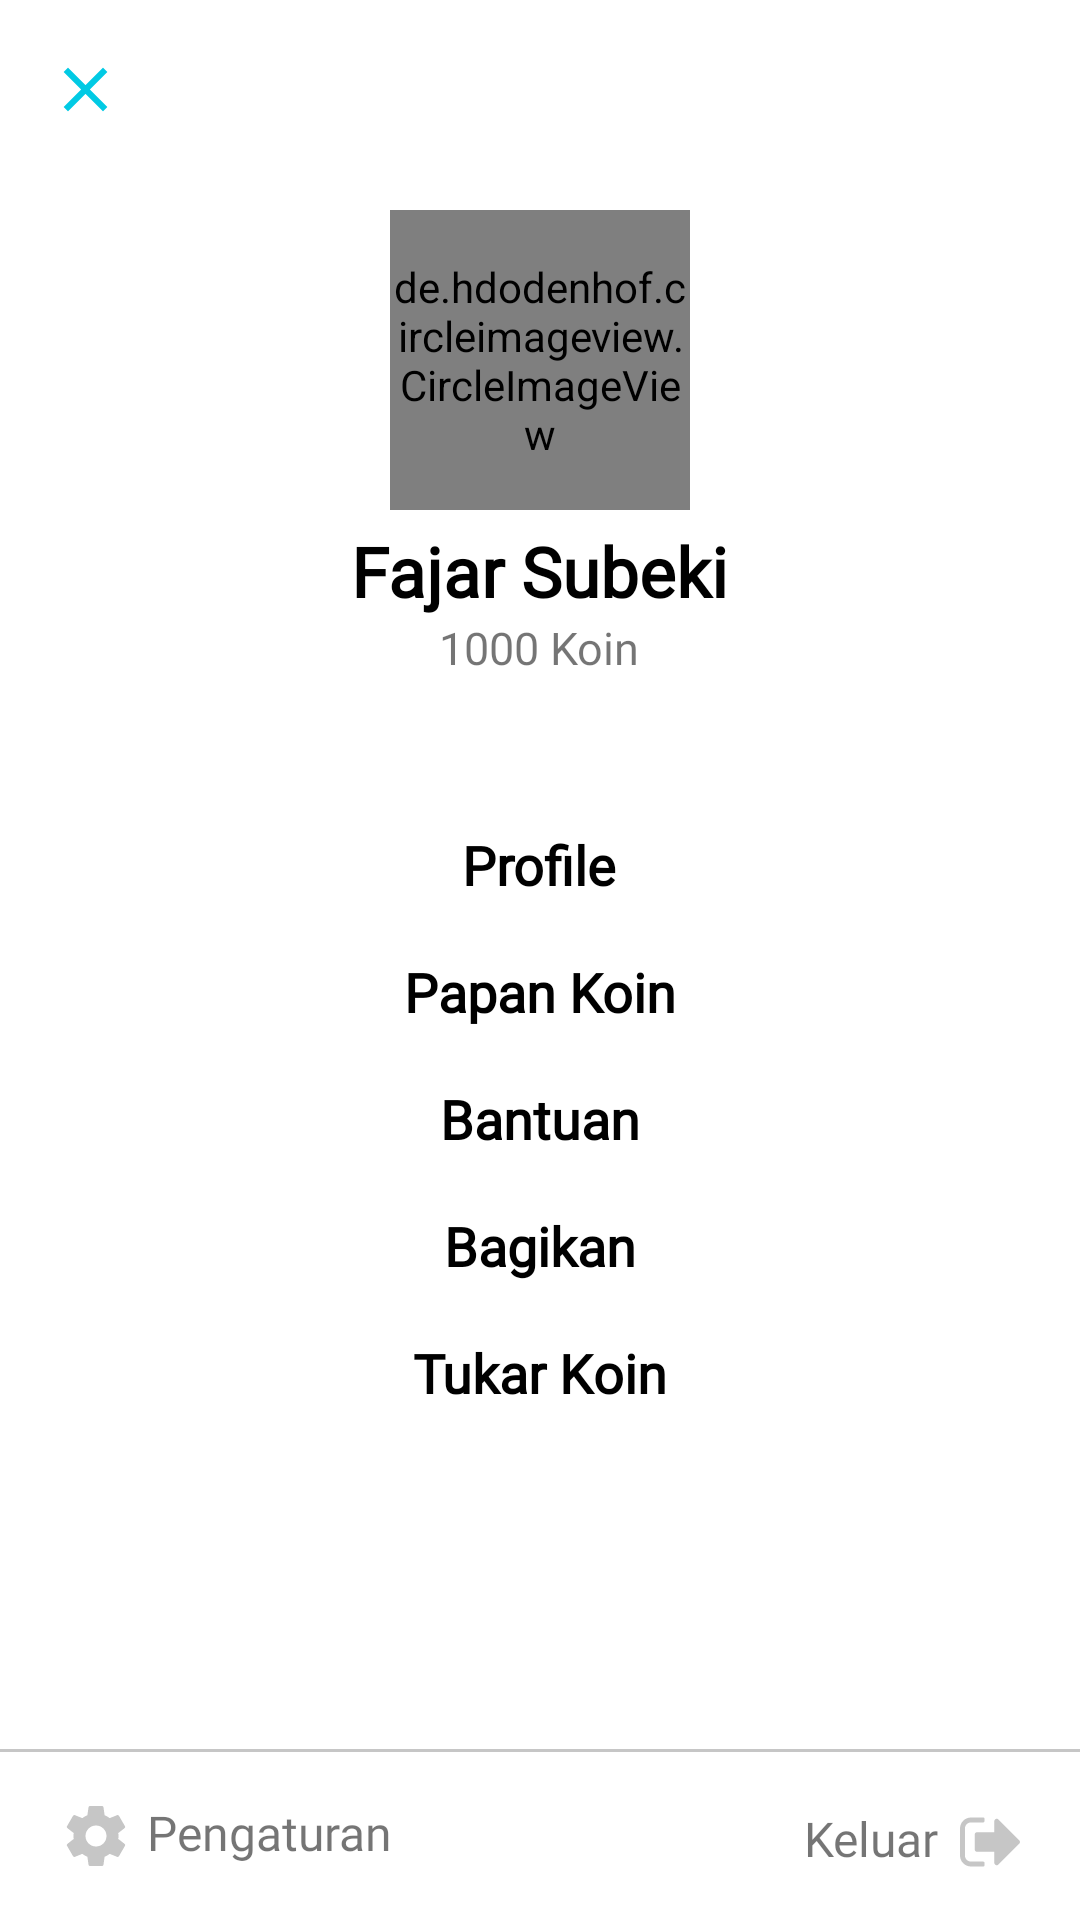

Layout XML and referenced resources for this Android screen:
<!-- AndroidManifest.xml: activity theme AppTheme.NoActionBar -->
<!-- res/layout/activity_other_menu.xml -->
<?xml version="1.0" encoding="utf-8"?>
<LinearLayout xmlns:android="http://schemas.android.com/apk/res/android"
    xmlns:app="http://schemas.android.com/apk/res-auto"
    xmlns:tools="http://schemas.android.com/tools"
    android:layout_width="match_parent"
    android:layout_height="match_parent"
    android:background="@color/colorWhite"
    android:orientation="vertical"
    tools:context=".ui.OtherMenuActivity">

    <android.support.v7.widget.Toolbar xmlns:android="http://schemas.android.com/apk/res/android"
        android:id="@+id/toolbar"
        android:layout_width="match_parent"
        android:layout_height="60dp"
        android:minHeight="?actionBarSize">

        <ImageView
            android:id="@+id/iv_go_back"
            android:layout_width="wrap_content"
            android:layout_height="wrap_content"
            android:contentDescription="Go back"
            android:src="@drawable/ic_close_black_24dp" />

    </android.support.v7.widget.Toolbar>

    <LinearLayout
        android:layout_width="match_parent"
        android:layout_height="wrap_content"
        android:orientation="vertical">

        <de.hdodenhof.circleimageview.CircleImageView
            xmlns:app="http://schemas.android.com/apk/res-auto"
            android:id="@+id/profile_image"
            android:layout_width="100dp"
            android:layout_height="100dp"
            android:layout_marginTop="10dp"
            android:layout_gravity="center"
            android:scaleType="centerCrop"
            android:src="@drawable/avatarr"
            app:civ_border_color="#FF000000"/>

        <TextView
            android:id="@+id/tv_fullnameuser"
            android:layout_marginTop="5dp"
            android:layout_width="wrap_content"
            android:layout_height="wrap_content"
            android:text="Fajar Subeki"
            android:textColor="@color/colorBlack"
            android:layout_gravity="center"
            android:textSize="23sp"
            android:fontFamily="@font/montserrat"
            android:textStyle="bold"/>

        <TextView
            android:id="@+id/tv_sum_koin"
            android:layout_width="wrap_content"
            android:layout_height="wrap_content"
            android:text="1000 Koin"
            android:layout_gravity="center"
            android:textSize="15sp"
            android:fontFamily="@font/montserrat"/>

        <TextView
            android:id="@+id/tv_profile"
            android:layout_marginTop="50dp"
            android:layout_width="wrap_content"
            android:layout_height="wrap_content"
            android:text="Profile"
            android:textColor="@color/colorBlack"
            android:layout_gravity="center"
            android:textSize="18sp"
            android:fontFamily="@font/montserrat"
            android:textStyle="bold"/>

        <TextView
            android:id="@+id/tv_high_score"
            android:layout_width="wrap_content"
            android:layout_height="wrap_content"
            android:layout_gravity="center"
            android:layout_marginTop="18dp"
            android:fontFamily="@font/montserrat"
            android:text="Papan Koin"
            android:textColor="@color/colorBlack"
            android:textSize="18sp"
            android:textStyle="bold" />

        <TextView
            android:layout_marginTop="18dp"
            android:layout_width="wrap_content"
            android:layout_height="wrap_content"
            android:text="Bantuan"
            android:textColor="@color/colorBlack"
            android:layout_gravity="center"
            android:textSize="18sp"
            android:fontFamily="@font/montserrat"
            android:textStyle="bold"/>

        <TextView
            android:layout_marginTop="18dp"
            android:layout_width="wrap_content"
            android:layout_height="wrap_content"
            android:text="Bagikan"
            android:textColor="@color/colorBlack"
            android:layout_gravity="center"
            android:textSize="18sp"
            android:fontFamily="@font/montserrat"
            android:textStyle="bold"/>

        <TextView
            android:layout_marginTop="18dp"
            android:layout_width="wrap_content"
            android:layout_height="wrap_content"
            android:text="Tukar Koin"
            android:textColor="@color/colorBlack"
            android:layout_gravity="center"
            android:textSize="18sp"
            android:fontFamily="@font/montserrat"
            android:textStyle="bold"/>

    </LinearLayout>

    <RelativeLayout
        android:layout_width="match_parent"
        android:layout_height="wrap_content">

        <View
            android:layout_above="@id/relaa"
            android:layout_width="match_parent"
            android:layout_height="1dp"
            android:background="@color/colorLine" />

        <RelativeLayout
            android:id="@+id/relaa"
            android:paddingTop="16dp"
            android:paddingBottom="16dp"
            android:layout_marginLeft="20dp"
            android:layout_alignParentBottom="true"
            android:layout_alignParentLeft="true"
            android:layout_width="wrap_content"
            android:layout_height="wrap_content">

            <ImageView
                android:id="@+id/setting"
                android:layout_width="wrap_content"
                android:layout_height="wrap_content"
                android:src="@drawable/ic_settings_black_24dp"/>

            <TextView
                android:id="@+id/tv_setting"
                android:layout_marginLeft="5dp"
                android:layout_toRightOf="@id/setting"
                android:layout_width="wrap_content"
                android:layout_height="wrap_content"
                android:text="Pengaturan"
                android:fontFamily="@font/montserrat"
                android:textSize="16sp"/>

        </RelativeLayout>

        <RelativeLayout
            android:paddingTop="16dp"
            android:paddingBottom="16dp"
            android:layout_marginRight="20dp"
            android:layout_alignParentBottom="true"
            android:layout_alignParentRight="true"
            android:layout_width="wrap_content"
            android:layout_height="wrap_content">

            <ImageView
                android:layout_marginTop="2dp"
                android:layout_width="wrap_content"
                android:layout_height="wrap_content"
                android:layout_toRightOf="@id/tv_keluar"
                android:src="@drawable/ic_sign_out_option"/>

            <TextView
                android:id="@+id/tv_keluar"
                android:layout_width="wrap_content"
                android:paddingRight="7dp"
                android:layout_height="wrap_content"
                android:layout_alignParentLeft="true"
                android:fontFamily="@font/montserrat"
                android:text="Keluar"
                android:textSize="16sp" />

        </RelativeLayout>

    </RelativeLayout>

</LinearLayout>
<!-- resources referenced by this layout -->
<resources>
  <color name="colorBlack">#000</color>
  <color name="colorLine">#c6c6c6</color>
  <color name="colorWhite">#fff</color>
  <!-- drawable ic_close_black_24dp (drawable) -->
  <vector android:height="25dp" android:tint="#01CAE4"
      android:viewportHeight="24.0" android:viewportWidth="24.0"
      android:width="25dp" xmlns:android="http://schemas.android.com/apk/res/android">
      <path android:fillColor="#01CAE4" android:pathData="M19,6.41L17.59,5 12,10.59 6.41,5 5,6.41 10.59,12 5,17.59 6.41,19 12,13.41 17.59,19 19,17.59 13.41,12z"/>
  </vector>
  <!-- drawable ic_settings_black_24dp (drawable) -->
  <vector android:height="24dp" android:tint="#c6c6c6"
      android:viewportHeight="24.0" android:viewportWidth="24.0"
      android:width="24dp" xmlns:android="http://schemas.android.com/apk/res/android">
      <path android:fillColor="#c6c6c6" android:pathData="M19.43,12.98c0.04,-0.32 0.07,-0.64 0.07,-0.98s-0.03,-0.66 -0.07,-0.98l2.11,-1.65c0.19,-0.15 0.24,-0.42 0.12,-0.64l-2,-3.46c-0.12,-0.22 -0.39,-0.3 -0.61,-0.22l-2.49,1c-0.52,-0.4 -1.08,-0.73 -1.69,-0.98l-0.38,-2.65C14.46,2.18 14.25,2 14,2h-4c-0.25,0 -0.46,0.18 -0.49,0.42l-0.38,2.65c-0.61,0.25 -1.17,0.59 -1.69,0.98l-2.49,-1c-0.23,-0.09 -0.49,0 -0.61,0.22l-2,3.46c-0.13,0.22 -0.07,0.49 0.12,0.64l2.11,1.65c-0.04,0.32 -0.07,0.65 -0.07,0.98s0.03,0.66 0.07,0.98l-2.11,1.65c-0.19,0.15 -0.24,0.42 -0.12,0.64l2,3.46c0.12,0.22 0.39,0.3 0.61,0.22l2.49,-1c0.52,0.4 1.08,0.73 1.69,0.98l0.38,2.65c0.03,0.24 0.24,0.42 0.49,0.42h4c0.25,0 0.46,-0.18 0.49,-0.42l0.38,-2.65c0.61,-0.25 1.17,-0.59 1.69,-0.98l2.49,1c0.23,0.09 0.49,0 0.61,-0.22l2,-3.46c0.12,-0.22 0.07,-0.49 -0.12,-0.64l-2.11,-1.65zM12,15.5c-1.93,0 -3.5,-1.57 -3.5,-3.5s1.57,-3.5 3.5,-3.5 3.5,1.57 3.5,3.5 -1.57,3.5 -3.5,3.5z"/>
  </vector>
  <style name="AppTheme.NoActionBar">
          <item name="windowActionBar">false</item>
          <item name="windowNoTitle">true</item>
          <item name="colorPrimary">@color/colorCyan</item>
          <item name="colorPrimaryDark">@color/colorCyan</item>
      </style>
  <color name="colorCyan">#01CAE4</color>
</resources>
